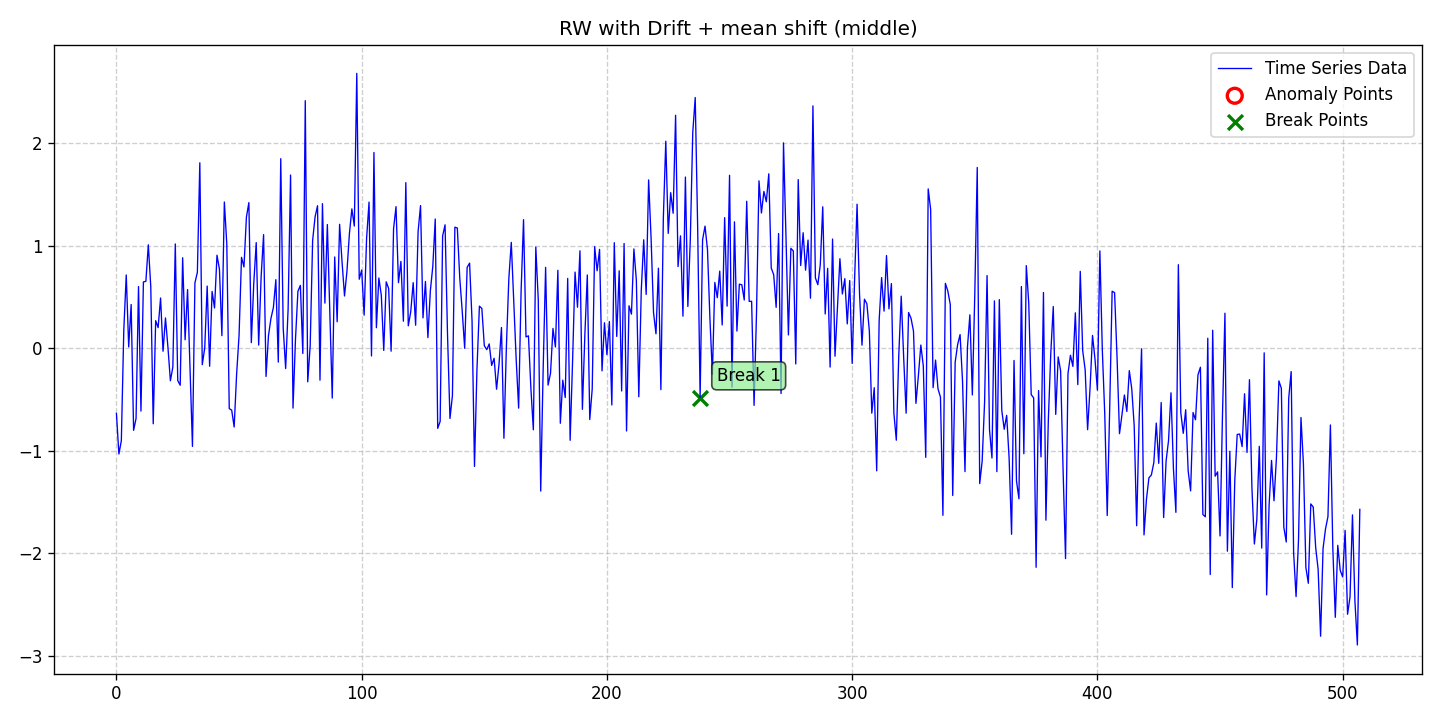

Data behind this chart, as committed beside it:
date, data, stationary, det_lin_up, det_lin_down, det_quad, det_cubic, det_exp, det_damped, stoc_trend, volatility, single_seas, multiple_seas, point_anom_single, point_anom_multi, collect_anom, context_anom, mean_shift, var_shift, trend_shift, point_anom_count, point_anom_location, point_anom_point, collect_anom_count
2020-01-01, -0.635, 0, 0, 0, 0, 0, 0, 0, 1, 0, 0, 0, 0, 0, 0, 0, 1, 0, 0, 0, none, , 0
2020-01-02, -1.031, 0, 0, 0, 0, 0, 0, 0, 1, 0, 0, 0, 0, 0, 0, 0, 1, 0, 0, 0, none, , 0
2020-01-03, -0.9012, 0, 0, 0, 0, 0, 0, 0, 1, 0, 0, 0, 0, 0, 0, 0, 1, 0, 0, 0, none, , 0
2020-01-04, 0.1768, 0, 0, 0, 0, 0, 0, 0, 1, 0, 0, 0, 0, 0, 0, 0, 1, 0, 0, 0, none, , 0
2020-01-05, 0.7144, 0, 0, 0, 0, 0, 0, 0, 1, 0, 0, 0, 0, 0, 0, 0, 1, 0, 0, 0, none, , 0
2020-01-06, 0.01326, 0, 0, 0, 0, 0, 0, 0, 1, 0, 0, 0, 0, 0, 0, 0, 1, 0, 0, 0, none, , 0
2020-01-07, 0.4264, 0, 0, 0, 0, 0, 0, 0, 1, 0, 0, 0, 0, 0, 0, 0, 1, 0, 0, 0, none, , 0
2020-01-08, -0.8004, 0, 0, 0, 0, 0, 0, 0, 1, 0, 0, 0, 0, 0, 0, 0, 1, 0, 0, 0, none, , 0
2020-01-09, -0.6844, 0, 0, 0, 0, 0, 0, 0, 1, 0, 0, 0, 0, 0, 0, 0, 1, 0, 0, 0, none, , 0
2020-01-10, 0.6014, 0, 0, 0, 0, 0, 0, 0, 1, 0, 0, 0, 0, 0, 0, 0, 1, 0, 0, 0, none, , 0
2020-01-11, -0.6125, 0, 0, 0, 0, 0, 0, 0, 1, 0, 0, 0, 0, 0, 0, 0, 1, 0, 0, 0, none, , 0
2020-01-12, 0.6468, 0, 0, 0, 0, 0, 0, 0, 1, 0, 0, 0, 0, 0, 0, 0, 1, 0, 0, 0, none, , 0
2020-01-13, 0.6525, 0, 0, 0, 0, 0, 0, 0, 1, 0, 0, 0, 0, 0, 0, 0, 1, 0, 0, 0, none, , 0
2020-01-14, 1.009, 0, 0, 0, 0, 0, 0, 0, 1, 0, 0, 0, 0, 0, 0, 0, 1, 0, 0, 0, none, , 0
2020-01-15, 0.6009, 0, 0, 0, 0, 0, 0, 0, 1, 0, 0, 0, 0, 0, 0, 0, 1, 0, 0, 0, none, , 0
2020-01-16, -0.7366, 0, 0, 0, 0, 0, 0, 0, 1, 0, 0, 0, 0, 0, 0, 0, 1, 0, 0, 0, none, , 0
2020-01-17, 0.269, 0, 0, 0, 0, 0, 0, 0, 1, 0, 0, 0, 0, 0, 0, 0, 1, 0, 0, 0, none, , 0
2020-01-18, 0.2013, 0, 0, 0, 0, 0, 0, 0, 1, 0, 0, 0, 0, 0, 0, 0, 1, 0, 0, 0, none, , 0
2020-01-19, 0.4902, 0, 0, 0, 0, 0, 0, 0, 1, 0, 0, 0, 0, 0, 0, 0, 1, 0, 0, 0, none, , 0
2020-01-20, -0.02929, 0, 0, 0, 0, 0, 0, 0, 1, 0, 0, 0, 0, 0, 0, 0, 1, 0, 0, 0, none, , 0
2020-01-21, 0.2957, 0, 0, 0, 0, 0, 0, 0, 1, 0, 0, 0, 0, 0, 0, 0, 1, 0, 0, 0, none, , 0
2020-01-22, 0.009779, 0, 0, 0, 0, 0, 0, 0, 1, 0, 0, 0, 0, 0, 0, 0, 1, 0, 0, 0, none, , 0
2020-01-23, -0.3169, 0, 0, 0, 0, 0, 0, 0, 1, 0, 0, 0, 0, 0, 0, 0, 1, 0, 0, 0, none, , 0
2020-01-24, -0.1836, 0, 0, 0, 0, 0, 0, 0, 1, 0, 0, 0, 0, 0, 0, 0, 1, 0, 0, 0, none, , 0
2020-01-25, 1.017, 0, 0, 0, 0, 0, 0, 0, 1, 0, 0, 0, 0, 0, 0, 0, 1, 0, 0, 0, none, , 0
2020-01-26, -0.3148, 0, 0, 0, 0, 0, 0, 0, 1, 0, 0, 0, 0, 0, 0, 0, 1, 0, 0, 0, none, , 0
2020-01-27, -0.3607, 0, 0, 0, 0, 0, 0, 0, 1, 0, 0, 0, 0, 0, 0, 0, 1, 0, 0, 0, none, , 0
2020-01-28, 0.8825, 0, 0, 0, 0, 0, 0, 0, 1, 0, 0, 0, 0, 0, 0, 0, 1, 0, 0, 0, none, , 0
2020-01-29, 0.08263, 0, 0, 0, 0, 0, 0, 0, 1, 0, 0, 0, 0, 0, 0, 0, 1, 0, 0, 0, none, , 0
2020-01-30, 0.5725, 0, 0, 0, 0, 0, 0, 0, 1, 0, 0, 0, 0, 0, 0, 0, 1, 0, 0, 0, none, , 0
2020-01-31, -0.1839, 0, 0, 0, 0, 0, 0, 0, 1, 0, 0, 0, 0, 0, 0, 0, 1, 0, 0, 0, none, , 0
2020-02-01, -0.9571, 0, 0, 0, 0, 0, 0, 0, 1, 0, 0, 0, 0, 0, 0, 0, 1, 0, 0, 0, none, , 0
2020-02-02, 0.6373, 0, 0, 0, 0, 0, 0, 0, 1, 0, 0, 0, 0, 0, 0, 0, 1, 0, 0, 0, none, , 0
2020-02-03, 0.74, 0, 0, 0, 0, 0, 0, 0, 1, 0, 0, 0, 0, 0, 0, 0, 1, 0, 0, 0, none, , 0
2020-02-04, 1.808, 0, 0, 0, 0, 0, 0, 0, 1, 0, 0, 0, 0, 0, 0, 0, 1, 0, 0, 0, none, , 0
2020-02-05, -0.1603, 0, 0, 0, 0, 0, 0, 0, 1, 0, 0, 0, 0, 0, 0, 0, 1, 0, 0, 0, none, , 0
2020-02-06, 0.002054, 0, 0, 0, 0, 0, 0, 0, 1, 0, 0, 0, 0, 0, 0, 0, 1, 0, 0, 0, none, , 0
2020-02-07, 0.6064, 0, 0, 0, 0, 0, 0, 0, 1, 0, 0, 0, 0, 0, 0, 0, 1, 0, 0, 0, none, , 0
2020-02-08, -0.1755, 0, 0, 0, 0, 0, 0, 0, 1, 0, 0, 0, 0, 0, 0, 0, 1, 0, 0, 0, none, , 0
2020-02-09, 0.5539, 0, 0, 0, 0, 0, 0, 0, 1, 0, 0, 0, 0, 0, 0, 0, 1, 0, 0, 0, none, , 0
2020-02-10, 0.3927, 0, 0, 0, 0, 0, 0, 0, 1, 0, 0, 0, 0, 0, 0, 0, 1, 0, 0, 0, none, , 0
2020-02-11, 0.9073, 0, 0, 0, 0, 0, 0, 0, 1, 0, 0, 0, 0, 0, 0, 0, 1, 0, 0, 0, none, , 0
2020-02-12, 0.7713, 0, 0, 0, 0, 0, 0, 0, 1, 0, 0, 0, 0, 0, 0, 0, 1, 0, 0, 0, none, , 0
2020-02-13, 0.1228, 0, 0, 0, 0, 0, 0, 0, 1, 0, 0, 0, 0, 0, 0, 0, 1, 0, 0, 0, none, , 0
2020-02-14, 1.426, 0, 0, 0, 0, 0, 0, 0, 1, 0, 0, 0, 0, 0, 0, 0, 1, 0, 0, 0, none, , 0
2020-02-15, 1.017, 0, 0, 0, 0, 0, 0, 0, 1, 0, 0, 0, 0, 0, 0, 0, 1, 0, 0, 0, none, , 0
2020-02-16, -0.5884, 0, 0, 0, 0, 0, 0, 0, 1, 0, 0, 0, 0, 0, 0, 0, 1, 0, 0, 0, none, , 0
2020-02-17, -0.6041, 0, 0, 0, 0, 0, 0, 0, 1, 0, 0, 0, 0, 0, 0, 0, 1, 0, 0, 0, none, , 0
2020-02-18, -0.768, 0, 0, 0, 0, 0, 0, 0, 1, 0, 0, 0, 0, 0, 0, 0, 1, 0, 0, 0, none, , 0
2020-02-19, -0.2545, 0, 0, 0, 0, 0, 0, 0, 1, 0, 0, 0, 0, 0, 0, 0, 1, 0, 0, 0, none, , 0
2020-02-20, 0.1267, 0, 0, 0, 0, 0, 0, 0, 1, 0, 0, 0, 0, 0, 0, 0, 1, 0, 0, 0, none, , 0
2020-02-21, 0.8867, 0, 0, 0, 0, 0, 0, 0, 1, 0, 0, 0, 0, 0, 0, 0, 1, 0, 0, 0, none, , 0
2020-02-22, 0.7927, 0, 0, 0, 0, 0, 0, 0, 1, 0, 0, 0, 0, 0, 0, 0, 1, 0, 0, 0, none, , 0
2020-02-23, 1.279, 0, 0, 0, 0, 0, 0, 0, 1, 0, 0, 0, 0, 0, 0, 0, 1, 0, 0, 0, none, , 0
2020-02-24, 1.42, 0, 0, 0, 0, 0, 0, 0, 1, 0, 0, 0, 0, 0, 0, 0, 1, 0, 0, 0, none, , 0
2020-02-25, 0.05469, 0, 0, 0, 0, 0, 0, 0, 1, 0, 0, 0, 0, 0, 0, 0, 1, 0, 0, 0, none, , 0
2020-02-26, 0.6346, 0, 0, 0, 0, 0, 0, 0, 1, 0, 0, 0, 0, 0, 0, 0, 1, 0, 0, 0, none, , 0
2020-02-27, 1.031, 0, 0, 0, 0, 0, 0, 0, 1, 0, 0, 0, 0, 0, 0, 0, 1, 0, 0, 0, none, , 0
2020-02-28, 0.03087, 0, 0, 0, 0, 0, 0, 0, 1, 0, 0, 0, 0, 0, 0, 0, 1, 0, 0, 0, none, , 0
2020-02-29, 0.6977, 0, 0, 0, 0, 0, 0, 0, 1, 0, 0, 0, 0, 0, 0, 0, 1, 0, 0, 0, none, , 0
... 448 more rows
